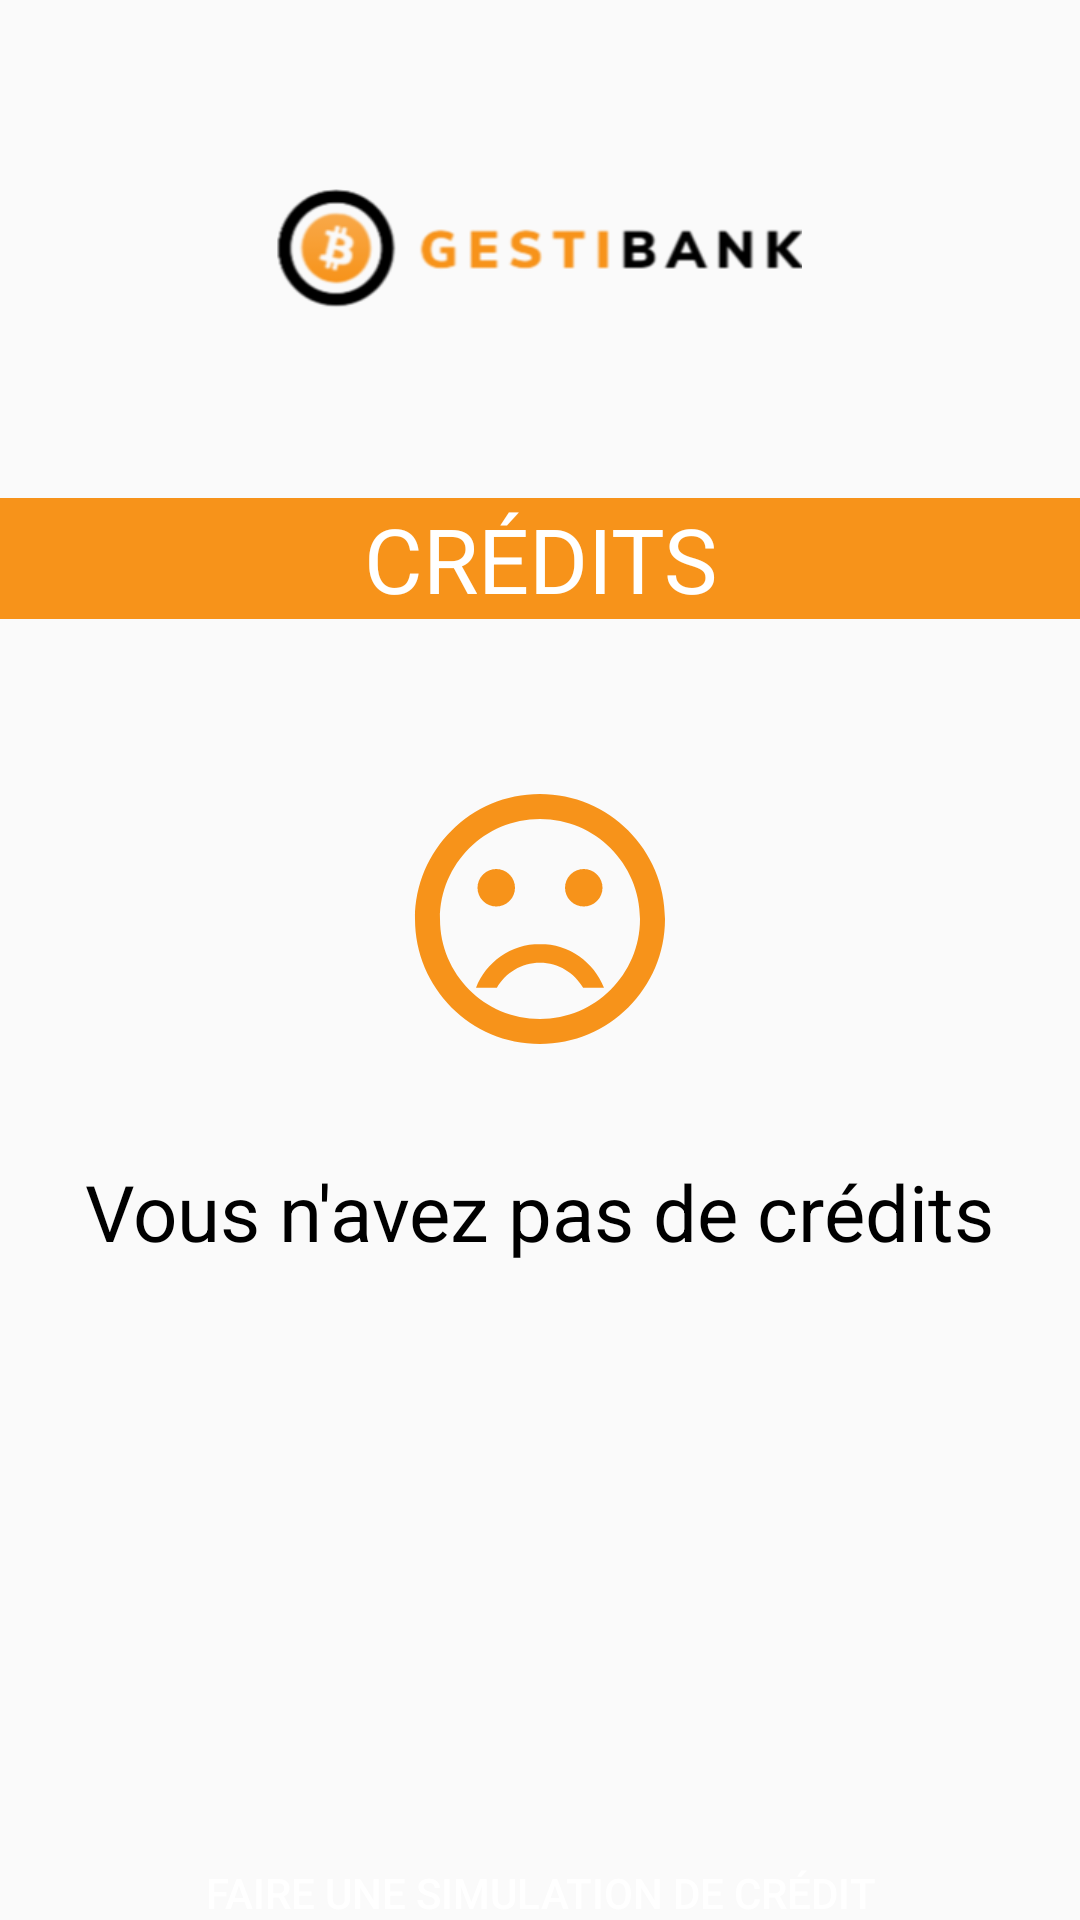

Android layout source for this screen:
<!-- AndroidManifest.xml: application theme Theme.GestiBank -->
<!-- res/layout/fragment_credit.xml -->
<?xml version="1.0" encoding="utf-8"?>
<androidx.constraintlayout.widget.ConstraintLayout xmlns:android="http://schemas.android.com/apk/res/android"
    xmlns:app="http://schemas.android.com/apk/res-auto"
    xmlns:tools="http://schemas.android.com/tools"
    android:layout_width="match_parent"
    android:layout_height="match_parent"
    tools:context=".ui.credit.creditViewModel">

    <LinearLayout
        android:layout_width="match_parent"
        android:layout_height="match_parent"
        tools:context="com.sip.gestibank.credits"
        android:orientation="vertical">

        <ImageView
            android:id="@+id/imageViewLogo"
            android:layout_width="175dp"
            android:layout_height="126dp"
            android:layout_gravity="center_horizontal"
            android:layout_marginTop="20dp"
            app:srcCompat="@drawable/gestibank" />

        <TextView
            android:id="@+id/textViewCreerCompte"
            android:layout_width="match_parent"
            android:layout_height="wrap_content"
            android:layout_gravity="center_horizontal"
            android:layout_marginTop="20dp"
            android:background="#F7931A"
            android:text="CRÉDITS"
            android:textAlignment="center"
            android:textColor="@color/white"
            android:textSize="30sp" />

        <ImageView
            android:id="@+id/imageView8"
            android:layout_width="100dp"
            android:layout_height="100dp"
            android:layout_gravity="center_horizontal"
            android:layout_marginTop="50dp"
            app:srcCompat="@drawable/ic_baseline_sentiment_very_dissatisfied_24"
            tools:ignore="VectorDrawableCompat" />

        <TextView
            android:id="@+id/textView6"
            android:layout_width="wrap_content"
            android:layout_height="wrap_content"
            android:layout_marginTop="30dp"
            android:layout_gravity="center_horizontal"
            android:text="Vous n'avez pas de crédits"
            android:textColor="#000000"
            android:textSize="26dp" />

        <Button
            android:id="@+id/button"
            android:layout_width="250dp"
            android:layout_height="wrap_content"
            android:background="@drawable/rounded_corners"
            app:backgroundTint="#F7931A"
            android:textColor="@color/white"
            android:layout_gravity="center_horizontal"
            android:layout_marginTop="200dp"
            android:text="Faire une simulation de crédit" />


    </LinearLayout>


</androidx.constraintlayout.widget.ConstraintLayout>
<!-- resources referenced by this layout -->
<resources>
  <!-- drawable gestibank: png bitmap (drawable, 21394 bytes) -->
  <!-- drawable ic_baseline_sentiment_very_dissatisfied_24 (drawable) -->
  <vector android:height="24dp" android:tint="#F7931A"
      android:viewportHeight="24" android:viewportWidth="24"
      android:width="24dp" xmlns:android="http://schemas.android.com/apk/res/android">
      <path android:fillColor="@android:color/white" android:pathData="M15.5,9.5m-1.5,0a1.5,1.5 0,1 1,3 0a1.5,1.5 0,1 1,-3 0"/>
      <path android:fillColor="@android:color/white" android:pathData="M8.5,9.5m-1.5,0a1.5,1.5 0,1 1,3 0a1.5,1.5 0,1 1,-3 0"/>
      <path android:fillColor="@android:color/white" android:pathData="M11.99,2C6.47,2 2,6.48 2,12s4.47,10 9.99,10C17.52,22 22,17.52 22,12S17.52,2 11.99,2zM12,20c-4.42,0 -8,-3.58 -8,-8s3.58,-8 8,-8 8,3.58 8,8 -3.58,8 -8,8zM12,14c-2.33,0 -4.32,1.45 -5.12,3.5h1.67c0.69,-1.19 1.97,-2 3.45,-2s2.75,0.81 3.45,2h1.67c-0.8,-2.05 -2.79,-3.5 -5.12,-3.5z"/>
  </vector>
  <style name="Theme.GestiBank" parent="Theme.AppCompat.Light.NoActionBar">
          
          <item name="colorPrimary">@color/white</item>
          <item name="colorPrimaryVariant">@color/black</item>
          <item name="colorOnPrimary">@color/white</item>
          
          <item name="colorSecondary">@color/teal_200</item>
          <item name="colorSecondaryVariant">@color/teal_700</item>
          <item name="colorOnSecondary">@color/black</item>
          
          <item name="android:statusBarColor" tools:targetApi="l">?attr/colorPrimaryVariant</item>
          
      </style>
  <!-- not gathered from this repository: default colours our renderer supplied (Android Studio template values) -->
  <color name="teal_200">#FF03DAC5</color>
  <color name="teal_700">#FF018786</color>
  <color name="black">#FF000000</color>
  <color name="white">#FFFFFFFF</color>
</resources>
